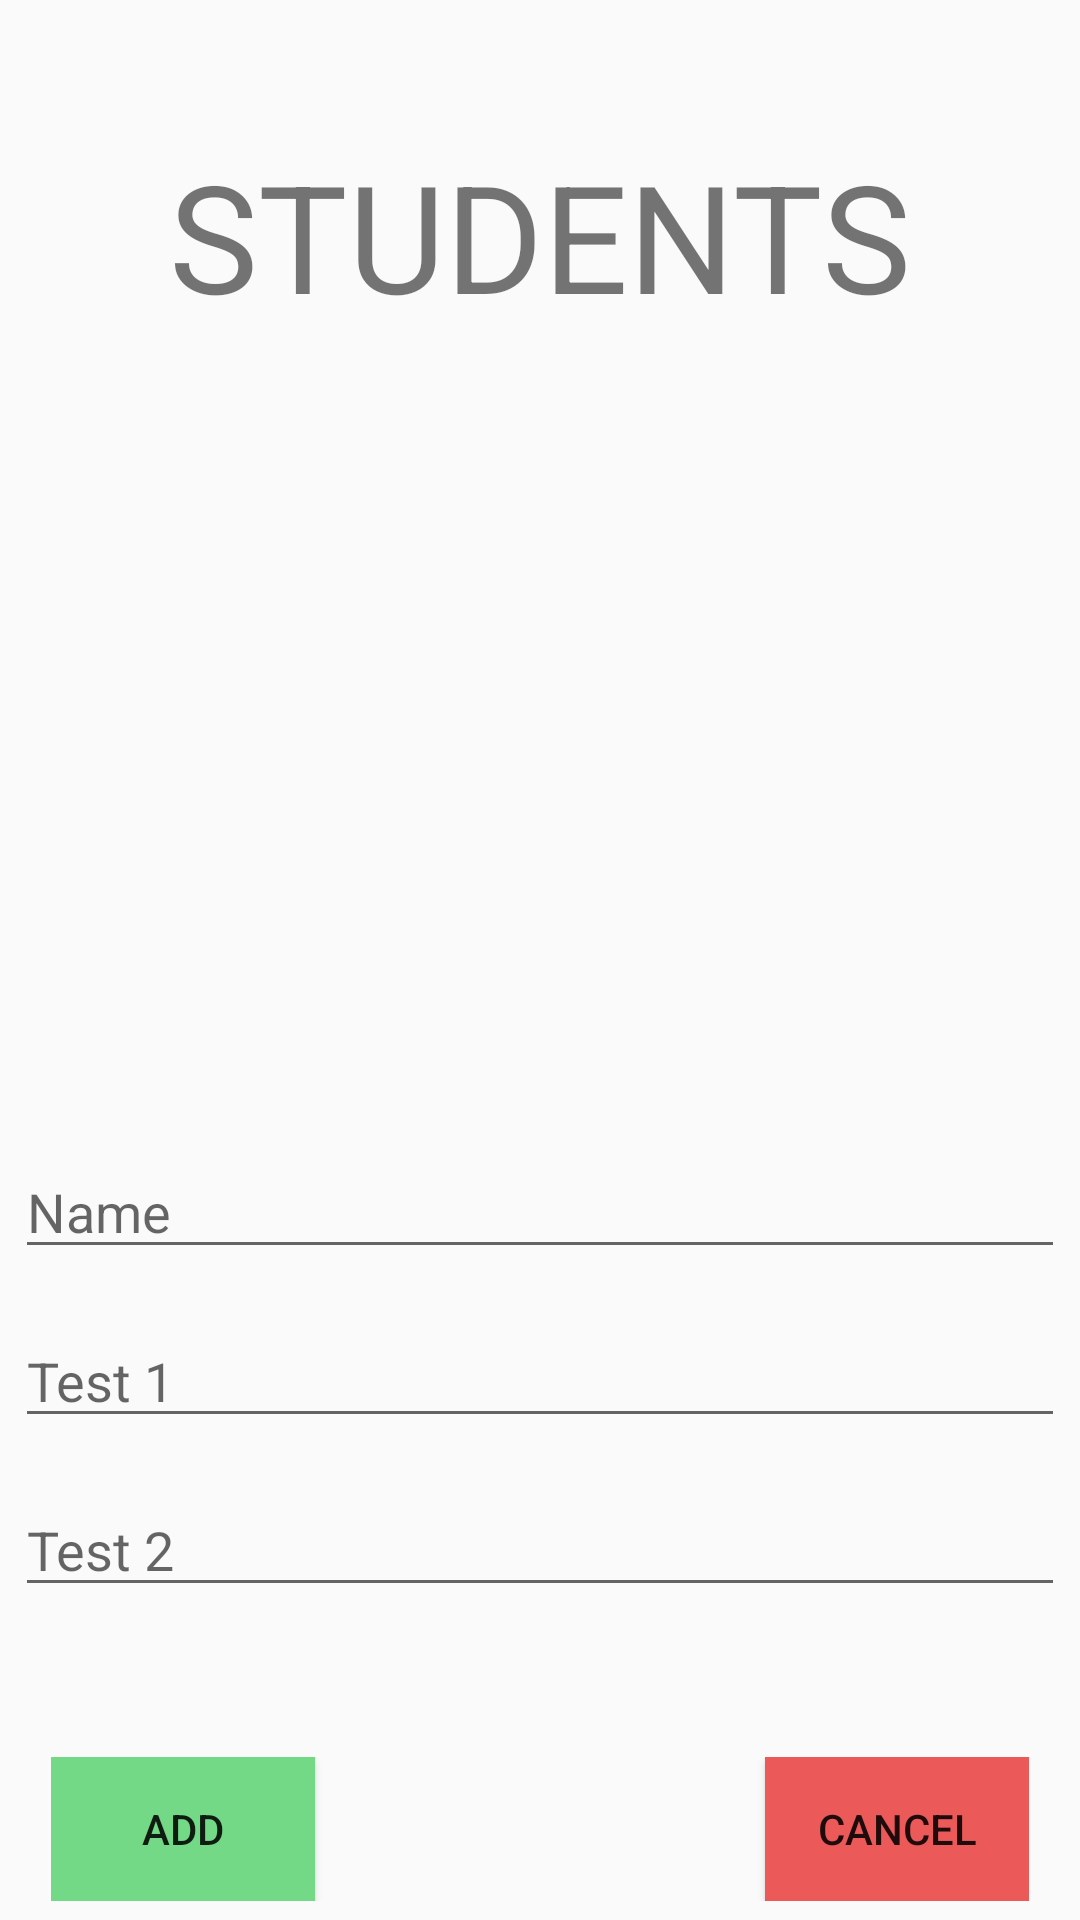

This screen was rendered from an Android layout file. Write that file and the resources it references.
<!-- AndroidManifest.xml: application theme Theme.Teste2 -->
<!-- res/layout/activity_register.xml -->
<?xml version="1.0" encoding="utf-8"?>
<LinearLayout xmlns:android="http://schemas.android.com/apk/res/android"
    xmlns:app="http://schemas.android.com/apk/res-auto"
    xmlns:tools="http://schemas.android.com/tools"
    android:orientation="vertical"
    android:layout_width="match_parent"
    android:layout_height="match_parent"
    tools:context=".RegisterActivity"
    android:gravity="center_horizontal"
    >


            <TextView
                android:id="@+id/titleRegister"
                android:layout_width="wrap_content"
                android:layout_height="wrap_content"
                android:text="@string/students"
                android:textSize="50sp"
                android:layout_marginTop="45dp"/>

            <ImageView
                android:id="@+id/imageRegister"
                android:layout_width="wrap_content"
                android:layout_height="200dp"
                android:layout_marginTop="20dp"
                android:src="@drawable/user"
                />

            <EditText
                android:id="@+id/eName"
                android:layout_width="350dp"
                android:layout_height="wrap_content"
                android:ems="10"
                android:inputType="text"
                android:hint="@string/name"
                android:layout_marginTop="50dp"/>

            <EditText
                android:id="@+id/eNota1"
                android:layout_width="350dp"
                android:layout_height="wrap_content"
                android:ems="10"
                android:inputType="numberDecimal"
                android:hint="@string/test_1"
                android:layout_marginTop="15dp"/>

            <EditText
                android:id="@+id/eNota2"
                android:layout_width="350dp"
                android:layout_height="wrap_content"
                android:ems="10"
                android:inputType="numberDecimal"
                android:hint="@string/test_2"
                android:layout_marginTop="15dp"/>

            <LinearLayout
                android:layout_width="wrap_content"
                android:layout_height="wrap_content"
                android:orientation="horizontal"
                android:layout_marginTop="50dp">

                <Button
                    android:id="@+id/btnAdd"
                    android:layout_width="wrap_content"
                    android:layout_height="wrap_content"
                    android:text="@string/add"
                    android:background="@color/greenbtn"
                    />

                <Button
                    android:id="@+id/btnCancel"
                    android:layout_width="wrap_content"
                    android:layout_height="wrap_content"
                    android:text="@string/cancel"
                    android:layout_marginLeft="150dp"
                    android:background="@color/redbtn"
                    />

            </LinearLayout>






</LinearLayout>
<!-- resources referenced by this layout -->
<resources>
  <color name="greenbtn">#FF73D987</color>
  <color name="redbtn">#FFEB5959</color>
  <string name="add">ADD</string>
  <string name="cancel">CANCEL</string>
  <string name="name">Name</string>
  <string name="students">STUDENTS</string>
  <string name="test_1">Test 1</string>
  <string name="test_2">Test 2</string>
  <style name="Theme.Teste2" parent="Base.Theme.Teste2" />
  <style name="Base.Theme.Teste2" parent="Theme.AppCompat.Light.NoActionBar">
          
          
      </style>
</resources>
